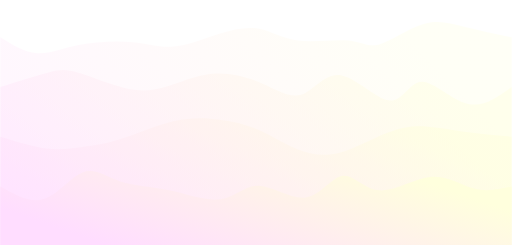
t = 0.00 s
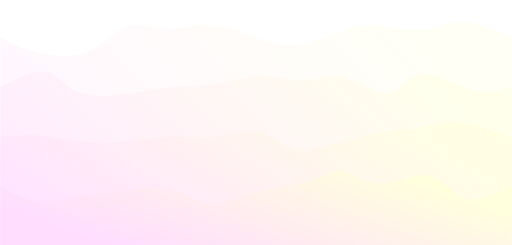
t = 1.88 s
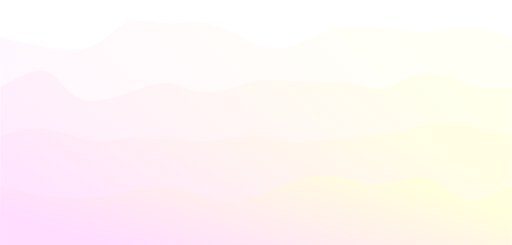
t = 3.13 s
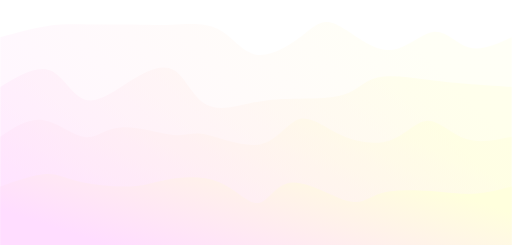
t = 5.00 s
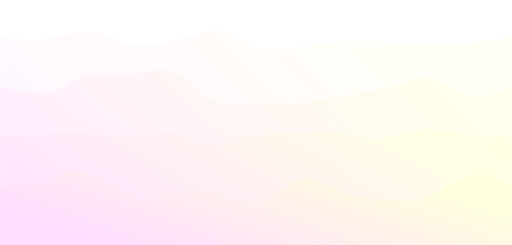
t = 6.88 s
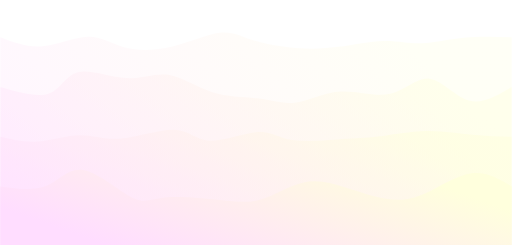
t = 8.13 s

The animated SVG that drew these frames (rendered in a browser with its animation timeline set to each time). Animation: 4 CSS @keyframes rules; one cycle of 10.00 s, repeats indefinitely.

<svg width="100%" height="100%" id="svg" viewBox="0 0 1440 690" xmlns="http://www.w3.org/2000/svg" class="transition duration-300 ease-in-out delay-150"><style>
          .path-0{
            animation:pathAnim-0 10s;
            animation-timing-function: linear;
            animation-iteration-count: infinite;
          }
          @keyframes pathAnim-0{
            0%{
              d: path("M 0,700 L 0,105 C 34.02560781187724,126.21882556131261 68.05121562375447,147.43765112262523 103,150 C 137.94878437624553,152.56234887737477 173.8207453168593,136.46822107081175 221,127 C 268.1792546831407,117.53177892918826 326.6658031088083,114.68946459412783 372,119 C 417.3341968911917,123.31053540587217 449.51604224790754,134.773920552677 489,131 C 528.4839577520925,127.226079447323 575.2700278995617,108.21485319516408 617,95 C 658.7299721004383,81.78514680483592 695.4038461538461,74.36666666666666 729,81 C 762.5961538461539,87.63333333333334 793.1145874850538,108.31848013816928 838,114 C 882.8854125149462,119.68151986183072 942.1378039059387,110.35941278065629 980,114 C 1017.8621960940613,117.64058721934371 1034.3341968911916,134.24386873920554 1067,125 C 1099.6658031088084,115.75613126079448 1148.5254085292945,80.66511226252157 1190,68 C 1231.4745914707055,55.334887737478425 1265.5641689916304,65.09568221070813 1306,75 C 1346.4358310083696,84.90431778929187 1393.217915504185,94.95215889464593 1440,105 L 1440,700 L 0,700 Z");
            }
            25%{
              d: path("M 0,700 L 0,105 C 31.75485110744178,121.10859856896127 63.50970221488356,137.21719713792254 110,150 C 156.49029778511644,162.78280286207746 217.71604224790752,172.23981001727117 259,151 C 300.2839577520925,129.76018998272883 321.6261287934863,77.82356279299285 353,61 C 384.3738712065137,44.176437207007154 425.7794425781472,62.465938810757464 464,65 C 502.2205574218528,67.53406118924254 537.2561008939248,54.31268196397731 584,63 C 630.7438991060752,71.68731803602269 689.1961538461537,102.28333333333333 733,119 C 776.8038461538463,135.71666666666667 805.95928372146,138.55398470268938 839,130 C 872.04071627854,121.44601529731062 908.9667112680065,101.5007278559092 947,83 C 985.0332887319935,64.4992721440908 1024.1738712065137,47.44310387367383 1065,54 C 1105.8261287934863,60.55689612632617 1148.3378039059387,90.7268566493955 1188,91 C 1227.6621960940613,91.2731433506045 1264.474913169732,61.64946952874414 1306,59 C 1347.525086830268,56.35053047125586 1393.7625434151341,80.67526523562793 1440,105 L 1440,700 L 0,700 Z");
            }
            50%{
              d: path("M 0,700 L 0,105 C 46.06646453718993,91.89873977490558 92.13292907437986,78.79747954981116 133,73 C 173.86707092562014,67.20252045018884 209.53474823967053,68.70882157566095 250,69 C 290.46525176032947,69.29117842433905 335.7280779669381,68.36723414754503 374,69 C 412.2719220330619,69.63276585245497 443.5529398925772,71.82224183415893 484,70 C 524.4470601074228,68.17775816584107 574.0601624627532,62.343798515819245 613,82 C 651.9398375372468,101.65620148418076 680.2064102564102,146.80256410256408 720,154 C 759.7935897435898,161.19743589743592 811.1141965116058,130.44594507392435 847,103 C 882.8858034883942,75.55405492607566 903.3368036971665,51.41365560173851 942,67 C 980.6631963028335,82.58634439826149 1037.5385886997285,137.89943251912163 1088,141 C 1138.4614113002715,144.10056748087837 1182.508841503919,94.98861432177495 1219,90 C 1255.491158496081,85.01138567822505 1284.4260452845945,124.14611019377858 1320,134 C 1355.5739547154055,143.85388980622142 1397.7869773577027,124.42694490311071 1440,105 L 1440,700 L 0,700 Z");
            }
            75%{
              d: path("M 0,700 L 0,105 C 39.258732372981086,117.46736415570612 78.51746474596217,129.93472831141224 124,124 C 169.48253525403783,118.06527168858774 221.18887338913243,93.72845091005713 256,96 C 290.8111266108676,98.27154908994287 308.727041697508,127.15146804835922 344,139 C 379.272958302492,150.84853195164078 431.90295982083546,145.66567689650591 483,131 C 534.0970401791645,116.33432310349409 583.6611190191502,92.18582436561712 618,91 C 652.3388809808498,89.81417563438288 671.4525641025641,111.59102564102562 706,124 C 740.5474358974359,136.40897435897438 790.5286245705935,139.45007307028035 830,142 C 869.4713754294065,144.54992692971965 898.432937615062,146.60868207785308 942,138 C 985.567062384938,129.39131792214692 1043.7396249691587,110.11519861830742 1085,112 C 1126.2603750308413,113.88480138169258 1150.6085625083035,136.93052344891723 1184,140 C 1217.3914374916965,143.06947655108277 1259.8261249976276,126.16270758602364 1304,117 C 1348.1738750023724,107.83729241397636 1394.0869375011862,106.41864620698817 1440,105 L 1440,700 L 0,700 Z");
            }
            100%{
              d: path("M 0,700 L 0,105 C 34.02560781187724,126.21882556131261 68.05121562375447,147.43765112262523 103,150 C 137.94878437624553,152.56234887737477 173.8207453168593,136.46822107081175 221,127 C 268.1792546831407,117.53177892918826 326.6658031088083,114.68946459412783 372,119 C 417.3341968911917,123.31053540587217 449.51604224790754,134.773920552677 489,131 C 528.4839577520925,127.226079447323 575.2700278995617,108.21485319516408 617,95 C 658.7299721004383,81.78514680483592 695.4038461538461,74.36666666666666 729,81 C 762.5961538461539,87.63333333333334 793.1145874850538,108.31848013816928 838,114 C 882.8854125149462,119.68151986183072 942.1378039059387,110.35941278065629 980,114 C 1017.8621960940613,117.64058721934371 1034.3341968911916,134.24386873920554 1067,125 C 1099.6658031088084,115.75613126079448 1148.5254085292945,80.66511226252157 1190,68 C 1231.4745914707055,55.334887737478425 1265.5641689916304,65.09568221070813 1306,75 C 1346.4358310083696,84.90431778929187 1393.217915504185,94.95215889464593 1440,105 L 1440,700 L 0,700 Z");
            }
          }</style><defs><linearGradient id="gradient" x1="4%" y1="70%" x2="96%" y2="30%"><stop offset="5%" stop-color="#ffddff"></stop><stop offset="95%" stop-color="#ffffdd"></stop></linearGradient></defs><path d="M 0,700 L 0,105 C 34.02560781187724,126.21882556131261 68.05121562375447,147.43765112262523 103,150 C 137.94878437624553,152.56234887737477 173.8207453168593,136.46822107081175 221,127 C 268.1792546831407,117.53177892918826 326.6658031088083,114.68946459412783 372,119 C 417.3341968911917,123.31053540587217 449.51604224790754,134.773920552677 489,131 C 528.4839577520925,127.226079447323 575.2700278995617,108.21485319516408 617,95 C 658.7299721004383,81.78514680483592 695.4038461538461,74.36666666666666 729,81 C 762.5961538461539,87.63333333333334 793.1145874850538,108.31848013816928 838,114 C 882.8854125149462,119.68151986183072 942.1378039059387,110.35941278065629 980,114 C 1017.8621960940613,117.64058721934371 1034.3341968911916,134.24386873920554 1067,125 C 1099.6658031088084,115.75613126079448 1148.5254085292945,80.66511226252157 1190,68 C 1231.4745914707055,55.334887737478425 1265.5641689916304,65.09568221070813 1306,75 C 1346.4358310083696,84.90431778929187 1393.217915504185,94.95215889464593 1440,105 L 1440,700 L 0,700 Z" stroke="none" stroke-width="0" fill="url(#gradient)" fill-opacity="0.265" class="transition-all duration-300 ease-in-out delay-150 path-0"></path><style>
          .path-1{
            animation:pathAnim-1 10s;
            animation-timing-function: linear;
            animation-iteration-count: infinite;
          }
          @keyframes pathAnim-1{
            0%{
              d: path("M 0,700 L 0,245 C 51.11036459222987,228.75030271973276 102.22072918445974,212.50060543946555 136,204 C 169.77927081554026,195.49939456053445 186.22744785439087,194.7478809618706 220,205 C 253.77255214560913,215.2521190381294 304.86947939797676,236.50787071305206 347,247 C 389.13052060202324,257.49212928694794 422.29463455370194,257.2206361859212 462,246 C 501.70536544629806,234.77936381407883 547.9519823872155,212.6095845432633 596,208 C 644.0480176127845,203.3904154567367 693.8974358974359,216.3410256410256 737,235 C 780.1025641025641,253.6589743589744 816.4582740230409,278.0263128926341 850,266 C 883.5417259769591,253.97368710736586 914.2694680104006,205.5537227884378 958,212 C 1001.7305319895994,218.4462772115622 1058.4638539353566,279.7587959536146 1096,283 C 1133.5361460646434,286.2412040463854 1151.8751162481733,231.41109339710374 1186,230 C 1220.1248837518267,228.58890660289626 1270.0356810719504,280.5968304579704 1315,292 C 1359.9643189280496,303.4031695420296 1399.9821594640248,274.20158477101484 1440,245 L 1440,700 L 0,700 Z");
            }
            25%{
              d: path("M 0,700 L 0,245 C 47.80191406175861,218.34079504260853 95.60382812351722,191.68159008521704 128,202 C 160.39617187648278,212.31840991478296 177.38660156768964,259.6144347017404 218,277 C 258.61339843231036,294.3855652982596 322.84976560572414,281.86067110782136 369,270 C 415.15023439427586,258.13932889217864 443.2143360094137,246.94288086697415 475,247 C 506.7856639905863,247.05711913302585 542.2928903566209,258.3678054242821 588,250 C 633.7071096433791,241.6321945757179 689.6141025641025,213.58589743589744 733,206 C 776.3858974358975,198.41410256410256 807.2506993869689,211.2886048321282 846,214 C 884.7493006130311,216.7113951678718 931.3830998880222,209.25968323558996 974,221 C 1016.6169001119778,232.74031676441004 1055.2169010609425,263.67266222551194 1089,257 C 1122.7830989390575,250.32733777448806 1151.7492958682078,206.04966786236216 1192,200 C 1232.2507041317922,193.95033213763784 1283.7859154662265,226.12866632503938 1327,240 C 1370.2140845337735,253.87133367496062 1405.1070422668868,249.4356668374803 1440,245 L 1440,700 L 0,700 Z");
            }
            50%{
              d: path("M 0,700 L 0,245 C 50.49577710717607,214.5493651426294 100.99155421435213,184.0987302852588 139,198 C 177.00844578564787,211.9012697147412 202.52956024976754,270.15444400159424 239,281 C 275.47043975023246,291.84555599840576 322.8902047865778,255.28349370836418 368,227 C 413.1097952134222,198.71650629163582 455.9096206039211,178.71158116494905 488,197 C 520.0903793960789,215.28841883505095 541.4713127977377,271.87018163183967 577,293 C 612.5286872022623,314.12981836816033 662.2051282051281,299.80769230769226 703,291 C 743.7948717948719,282.19230769230774 775.7081743817497,278.8990491373911 822,278 C 868.2918256182503,277.1009508626089 928.9621742678738,278.5961111427432 968,266 C 1007.0378257321262,253.40388885725676 1024.4431285467551,226.71650629163585 1062,218 C 1099.5568714532449,209.28349370836415 1157.2653115451044,218.5378636907134 1208,225 C 1258.7346884548956,231.4621363092866 1302.4956252728275,235.13203894551046 1340,238 C 1377.5043747271725,240.86796105448954 1408.7521873635862,242.93398052724478 1440,245 L 1440,700 L 0,700 Z");
            }
            75%{
              d: path("M 0,700 L 0,245 C 52.673476437207,270.6244235039572 105.346952874414,296.2488470079144 138,283 C 170.653047125586,269.7511529920856 183.28566493955094,217.62903547229973 218,203 C 252.71433506044906,188.37096452770027 309.5103873673822,211.23501110288674 356,211 C 402.4896126326178,210.76498889711326 438.6727855909203,187.4309201161533 477,199 C 515.3272144090797,210.5690798838467 555.7984702689366,257.04130843250016 597,277 C 638.2015297310634,296.95869156749984 680.1333333333332,290.4038461538462 718,291 C 755.8666666666668,291.5961538461538 789.6681963977302,299.3433069521152 829,296 C 868.3318036022698,292.6566930478848 913.1938810757462,278.2229260376929 960,273 C 1006.8061189242538,267.7770739623071 1055.5562792992848,271.76498889711326 1099,258 C 1142.4437207007152,244.23501110288674 1180.5810017271156,212.7171183738541 1216,219 C 1251.4189982728844,225.2828816261459 1284.1197137922525,269.36653760747026 1321,280 C 1357.8802862077475,290.63346239252974 1398.9401431038737,267.81673119626487 1440,245 L 1440,700 L 0,700 Z");
            }
            100%{
              d: path("M 0,700 L 0,245 C 51.11036459222987,228.75030271973276 102.22072918445974,212.50060543946555 136,204 C 169.77927081554026,195.49939456053445 186.22744785439087,194.7478809618706 220,205 C 253.77255214560913,215.2521190381294 304.86947939797676,236.50787071305206 347,247 C 389.13052060202324,257.49212928694794 422.29463455370194,257.2206361859212 462,246 C 501.70536544629806,234.77936381407883 547.9519823872155,212.6095845432633 596,208 C 644.0480176127845,203.3904154567367 693.8974358974359,216.3410256410256 737,235 C 780.1025641025641,253.6589743589744 816.4582740230409,278.0263128926341 850,266 C 883.5417259769591,253.97368710736586 914.2694680104006,205.5537227884378 958,212 C 1001.7305319895994,218.4462772115622 1058.4638539353566,279.7587959536146 1096,283 C 1133.5361460646434,286.2412040463854 1151.8751162481733,231.41109339710374 1186,230 C 1220.1248837518267,228.58890660289626 1270.0356810719504,280.5968304579704 1315,292 C 1359.9643189280496,303.4031695420296 1399.9821594640248,274.20158477101484 1440,245 L 1440,700 L 0,700 Z");
            }
          }</style><defs><linearGradient id="gradient" x1="4%" y1="70%" x2="96%" y2="30%"><stop offset="5%" stop-color="#ffddff"></stop><stop offset="95%" stop-color="#ffffdd"></stop></linearGradient></defs><path d="M 0,700 L 0,245 C 51.11036459222987,228.75030271973276 102.22072918445974,212.50060543946555 136,204 C 169.77927081554026,195.49939456053445 186.22744785439087,194.7478809618706 220,205 C 253.77255214560913,215.2521190381294 304.86947939797676,236.50787071305206 347,247 C 389.13052060202324,257.49212928694794 422.29463455370194,257.2206361859212 462,246 C 501.70536544629806,234.77936381407883 547.9519823872155,212.6095845432633 596,208 C 644.0480176127845,203.3904154567367 693.8974358974359,216.3410256410256 737,235 C 780.1025641025641,253.6589743589744 816.4582740230409,278.0263128926341 850,266 C 883.5417259769591,253.97368710736586 914.2694680104006,205.5537227884378 958,212 C 1001.7305319895994,218.4462772115622 1058.4638539353566,279.7587959536146 1096,283 C 1133.5361460646434,286.2412040463854 1151.8751162481733,231.41109339710374 1186,230 C 1220.1248837518267,228.58890660289626 1270.0356810719504,280.5968304579704 1315,292 C 1359.9643189280496,303.4031695420296 1399.9821594640248,274.20158477101484 1440,245 L 1440,700 L 0,700 Z" stroke="none" stroke-width="0" fill="url(#gradient)" fill-opacity="0.4" class="transition-all duration-300 ease-in-out delay-150 path-1"></path><style>
          .path-2{
            animation:pathAnim-2 10s;
            animation-timing-function: linear;
            animation-iteration-count: infinite;
          }
          @keyframes pathAnim-2{
            0%{
              d: path("M 0,700 L 0,385 C 45.324704397502344,399.09086716392414 90.64940879500469,413.18173432784835 129,418 C 167.3505912049953,422.81826567215165 198.7270692174837,418.3639298525309 231,414 C 263.2729307825163,409.6360701474691 296.4423143350605,405.3625462620281 341,391 C 385.5576856649395,376.6374537379719 441.5036734422745,352.18588509935665 490,341 C 538.4963265577255,329.81411490064335 579.5429918958416,331.89391334054545 618,337 C 656.4570081041584,342.10608665945455 692.324358974359,350.2384615384615 728,366 C 763.675641025641,381.7615384615385 799.1595722067224,405.1522405056084 836,420 C 872.8404277932776,434.8477594943916 911.037352198751,441.1525764391049 955,430 C 998.962647801249,418.8474235608951 1048.6910189982732,390.237453737972 1090,374 C 1131.3089810017268,357.762546262028 1164.198571808157,353.89760860900753 1199,356 C 1233.801428191843,358.10239139099247 1270.514693769098,366.1721118259979 1311,372 C 1351.485306230902,377.8278881740021 1395.742653115451,381.413944087001 1440,385 L 1440,700 L 0,700 Z");
            }
            25%{
              d: path("M 0,700 L 0,385 C 33.3249368938488,375.7691368217275 66.6498737876976,366.538273643455 112,370 C 157.3501262123024,373.461726356545 214.72544174305835,389.61604224790756 255,397 C 295.27455825694165,404.38395775209244 318.44835924006907,402.9975573649149 357,401 C 395.55164075993093,399.0024426350851 449.48112129666526,396.39372829243297 492,399 C 534.5188787033347,401.60627170756703 565.6271555732695,409.4275294653533 605,401 C 644.3728444267305,392.5724705346467 692.0102564102565,367.8961538461538 729,374 C 765.9897435897435,380.1038461538462 792.3318187857047,416.98785515003135 831,423 C 869.6681812142953,429.01214484996865 920.6624684469242,404.1524255537209 960,391 C 999.3375315530758,377.8475744462791 1027.0183074265976,376.4024426350851 1068,373 C 1108.9816925734024,369.5975573649149 1163.2643018466852,364.23780390593856 1203,355 C 1242.7356981533148,345.76219609406144 1267.9244851866615,332.6463417411604 1305,337 C 1342.0755148133385,341.3536582588396 1391.0377574066692,363.1768291294198 1440,385 L 1440,700 L 0,700 Z");
            }
            50%{
              d: path("M 0,700 L 0,385 C 38.89838106625673,358.67884188350513 77.79676213251346,332.3576837670102 119,338 C 160.20323786748654,343.6423162329898 203.71133253620297,381.2481068154643 237,386 C 270.288667463797,390.7518931845357 293.35790772267455,362.6498889711325 338,359 C 382.64209227732545,355.3501110288675 448.85703657309887,376.1523373000057 488,380 C 527.1429634269011,383.8476626999943 539.2139459849304,370.74076182884477 579,379 C 618.7860540150696,387.25923817115523 686.2871794871795,416.88461538461536 734,406 C 781.7128205128205,395.11538461538464 809.6373360663516,343.7207766326938 843,335 C 876.3626639336484,326.2792233673062 915.1634762474141,360.2322780846097 961,381 C 1006.8365237525859,401.7677219153903 1059.7087589439918,409.3501110288675 1101,394 C 1142.2912410560082,378.6498889711325 1172.0014879766177,340.36727779992026 1204,340 C 1235.9985120233823,339.63272220007974 1270.285289149538,377.18077777145135 1310,391 C 1349.714710850462,404.81922222854865 1394.8573554252312,394.9096111142743 1440,385 L 1440,700 L 0,700 Z");
            }
            75%{
              d: path("M 0,700 L 0,385 C 30.80186566455997,391.30539486420315 61.60373132911994,397.6107897284063 100,392 C 138.39626867088006,386.3892102715937 184.38694034808026,368.8622359505779 223,370 C 261.61305965191974,371.1377640494221 292.84850727855905,390.94026646928205 341,390 C 389.15149272144095,389.05973353071795 454.21903053768335,367.376698172294 492,374 C 529.7809694623166,380.623301827706 540.2753705707074,415.5529408415419 579,416 C 617.7246294292926,416.4470591584581 684.6794871794871,382.41153846153844 724,374 C 763.3205128205129,365.58846153846156 775.0066807113441,382.8009053123043 819,386 C 862.9933192886559,389.1990946876957 939.2937899751371,378.3848402892445 981,378 C 1022.7062100248629,377.6151597107555 1029.8181593881077,387.659733530718 1062,387 C 1094.1818406118923,386.340266469282 1151.4335724724324,374.9762255878837 1202,373 C 1252.5664275275676,371.0237744121163 1296.4475507221623,378.4353641177475 1335,382 C 1373.5524492778377,385.5646358822525 1406.7762246389188,385.2823179411263 1440,385 L 1440,700 L 0,700 Z");
            }
            100%{
              d: path("M 0,700 L 0,385 C 45.324704397502344,399.09086716392414 90.64940879500469,413.18173432784835 129,418 C 167.3505912049953,422.81826567215165 198.7270692174837,418.3639298525309 231,414 C 263.2729307825163,409.6360701474691 296.4423143350605,405.3625462620281 341,391 C 385.5576856649395,376.6374537379719 441.5036734422745,352.18588509935665 490,341 C 538.4963265577255,329.81411490064335 579.5429918958416,331.89391334054545 618,337 C 656.4570081041584,342.10608665945455 692.324358974359,350.2384615384615 728,366 C 763.675641025641,381.7615384615385 799.1595722067224,405.1522405056084 836,420 C 872.8404277932776,434.8477594943916 911.037352198751,441.1525764391049 955,430 C 998.962647801249,418.8474235608951 1048.6910189982732,390.237453737972 1090,374 C 1131.3089810017268,357.762546262028 1164.198571808157,353.89760860900753 1199,356 C 1233.801428191843,358.10239139099247 1270.514693769098,366.1721118259979 1311,372 C 1351.485306230902,377.8278881740021 1395.742653115451,381.413944087001 1440,385 L 1440,700 L 0,700 Z");
            }
          }</style><defs><linearGradient id="gradient" x1="4%" y1="70%" x2="96%" y2="30%"><stop offset="5%" stop-color="#ffddff"></stop><stop offset="95%" stop-color="#ffffdd"></stop></linearGradient></defs><path d="M 0,700 L 0,385 C 45.324704397502344,399.09086716392414 90.64940879500469,413.18173432784835 129,418 C 167.3505912049953,422.81826567215165 198.7270692174837,418.3639298525309 231,414 C 263.2729307825163,409.6360701474691 296.4423143350605,405.3625462620281 341,391 C 385.5576856649395,376.6374537379719 441.5036734422745,352.18588509935665 490,341 C 538.4963265577255,329.81411490064335 579.5429918958416,331.89391334054545 618,337 C 656.4570081041584,342.10608665945455 692.324358974359,350.2384615384615 728,366 C 763.675641025641,381.7615384615385 799.1595722067224,405.1522405056084 836,420 C 872.8404277932776,434.8477594943916 911.037352198751,441.1525764391049 955,430 C 998.962647801249,418.8474235608951 1048.6910189982732,390.237453737972 1090,374 C 1131.3089810017268,357.762546262028 1164.198571808157,353.89760860900753 1199,356 C 1233.801428191843,358.10239139099247 1270.514693769098,366.1721118259979 1311,372 C 1351.485306230902,377.8278881740021 1395.742653115451,381.413944087001 1440,385 L 1440,700 L 0,700 Z" stroke="none" stroke-width="0" fill="url(#gradient)" fill-opacity="0.53" class="transition-all duration-300 ease-in-out delay-150 path-2"></path><style>
          .path-3{
            animation:pathAnim-3 10s;
            animation-timing-function: linear;
            animation-iteration-count: infinite;
          }
          @keyframes pathAnim-3{
            0%{
              d: path("M 0,700 L 0,525 C 42.41168270416975,548.9570546034277 84.8233654083395,572.9141092068554 124,560 C 163.1766345916605,547.0858907931446 199.11822107081173,497.30061777600633 233,485 C 266.8817789291883,472.69938222399367 298.70375030841353,497.88341968911914 338,511 C 377.29624969158647,524.1165803108809 424.06677769553414,525.165703467517 475,536 C 525.9332223044659,546.834296532483 581.0291389094498,567.453766440813 622,561 C 662.9708610905502,554.546233559187 689.8166666666666,521.0192307692308 729,523 C 768.1833333333334,524.9807692307692 819.7041944238837,562.4693104822638 861,556 C 902.2958055761163,549.5306895177362 933.366555637799,499.1035273017138 964,495 C 994.633444362201,490.8964726982862 1024.8295830249199,533.1165803108809 1068,536 C 1111.1704169750801,538.8834196891191 1167.3151122625216,502.43015145476284 1214,498 C 1260.6848877374784,493.56984854523716 1297.909967924994,521.1628138700678 1334,531 C 1370.090032075006,540.8371861299322 1405.045016037503,532.9185930649661 1440,525 L 1440,700 L 0,700 Z");
            }
            25%{
              d: path("M 0,700 L 0,525 C 30.93296133917896,542.7270379016493 61.86592267835792,560.4540758032987 103,569 C 144.13407732164208,577.5459241967013 195.4692706257473,576.9107346884548 234,573 C 272.5307293742527,569.0892653115452 298.25699481865286,561.9029854428819 338,551 C 377.74300518134714,540.0970145571181 431.5027500996413,525.4773235400177 474,533 C 516.4972499003587,540.5226764599823 547.732004782782,570.187720397047 583,577 C 618.267995217218,583.812279602953 657.5692307692308,567.7717948717948 704,551 C 750.4307692307692,534.2282051282052 803.9910721402949,516.7251001157737 849,501 C 894.0089278597051,485.27489988422633 930.4664806695896,471.3278046651104 964,478 C 997.5335193304104,484.6721953348896 1028.143005181347,511.96368122378476 1070,511 C 1111.856994818653,510.03631877621524 1164.9614986050217,480.8174704397502 1203,492 C 1241.0385013949783,503.1825295602498 1264.0110003985653,554.7664370172142 1301,567 C 1337.9889996014347,579.2335629827858 1388.9944998007172,552.1167814913929 1440,525 L 1440,700 L 0,700 Z");
            }
            50%{
              d: path("M 0,700 L 0,525 C 48.111781396496426,508.2340963009357 96.22356279299285,491.4681926018714 130,490 C 163.77643720700715,488.5318073981286 183.21753022452504,502.36132589345016 224,512 C 264.78246977547496,521.6386741065498 326.906316308907,527.0865038243277 368,525 C 409.093683691093,522.9134961756723 429.15720453984704,513.292658809239 469,506 C 508.84279546015296,498.707341190761 568.4648655317048,493.74286093871603 616,513 C 663.5351344682952,532.257139061284 698.9833333333333,575.7358974358973 727,572 C 755.0166666666667,568.2641025641027 775.6018011349618,517.3135493176944 821,514 C 866.3981988650382,510.6864506823055 936.6094621268196,555.0099052933249 979,566 C 1021.3905378731804,576.9900947066751 1035.9603503577596,554.6468295090058 1072,544 C 1108.0396496422404,533.3531704909942 1165.5491364421414,534.4027766706523 1213,538 C 1260.4508635578586,541.5972233293477 1297.843103873674,547.7420638083851 1334,546 C 1370.156896126326,544.2579361916149 1405.078448063163,534.6289680958075 1440,525 L 1440,700 L 0,700 Z");
            }
            75%{
              d: path("M 0,700 L 0,525 C 48.35245497162596,525.8342785021541 96.70490994325192,526.6685570043082 132,511 C 167.29509005674808,495.3314429956917 189.53281519861832,463.1600504849209 234,477 C 278.4671848013817,490.8399495150791 345.1638292622748,550.6912410560079 381,571 C 416.8361707377252,591.3087589439921 421.81186775228224,572.0749852910474 459,563 C 496.18813224771776,553.9250147089526 565.5886997285961,555.0088177798023 617,564 C 668.4113002714039,572.9911822201977 701.8333333333334,589.8897435897435 738,574 C 774.1666666666666,558.1102564102565 813.0779669380705,509.43220786122345 852,500 C 890.9220330619295,490.56779213877655 929.8547989143844,520.3814249653627 972,538 C 1014.1452010856156,555.6185750346373 1059.5028374043918,561.0420922773255 1094,568 C 1128.4971625956082,574.9579077226745 1152.1338514680485,583.4502059253355 1190,561 C 1227.8661485319515,538.5497940746645 1279.9617567234147,485.15708402133276 1324,474 C 1368.0382432765853,462.84291597866724 1404.0191216382927,493.9214579893336 1440,525 L 1440,700 L 0,700 Z");
            }
            100%{
              d: path("M 0,700 L 0,525 C 42.41168270416975,548.9570546034277 84.8233654083395,572.9141092068554 124,560 C 163.1766345916605,547.0858907931446 199.11822107081173,497.30061777600633 233,485 C 266.8817789291883,472.69938222399367 298.70375030841353,497.88341968911914 338,511 C 377.29624969158647,524.1165803108809 424.06677769553414,525.165703467517 475,536 C 525.9332223044659,546.834296532483 581.0291389094498,567.453766440813 622,561 C 662.9708610905502,554.546233559187 689.8166666666666,521.0192307692308 729,523 C 768.1833333333334,524.9807692307692 819.7041944238837,562.4693104822638 861,556 C 902.2958055761163,549.5306895177362 933.366555637799,499.1035273017138 964,495 C 994.633444362201,490.8964726982862 1024.8295830249199,533.1165803108809 1068,536 C 1111.1704169750801,538.8834196891191 1167.3151122625216,502.43015145476284 1214,498 C 1260.6848877374784,493.56984854523716 1297.909967924994,521.1628138700678 1334,531 C 1370.090032075006,540.8371861299322 1405.045016037503,532.9185930649661 1440,525 L 1440,700 L 0,700 Z");
            }
          }</style><defs><linearGradient id="gradient" x1="4%" y1="70%" x2="96%" y2="30%"><stop offset="5%" stop-color="#ffddff"></stop><stop offset="95%" stop-color="#ffffdd"></stop></linearGradient></defs><path d="M 0,700 L 0,525 C 42.41168270416975,548.9570546034277 84.8233654083395,572.9141092068554 124,560 C 163.1766345916605,547.0858907931446 199.11822107081173,497.30061777600633 233,485 C 266.8817789291883,472.69938222399367 298.70375030841353,497.88341968911914 338,511 C 377.29624969158647,524.1165803108809 424.06677769553414,525.165703467517 475,536 C 525.9332223044659,546.834296532483 581.0291389094498,567.453766440813 622,561 C 662.9708610905502,554.546233559187 689.8166666666666,521.0192307692308 729,523 C 768.1833333333334,524.9807692307692 819.7041944238837,562.4693104822638 861,556 C 902.2958055761163,549.5306895177362 933.366555637799,499.1035273017138 964,495 C 994.633444362201,490.8964726982862 1024.8295830249199,533.1165803108809 1068,536 C 1111.1704169750801,538.8834196891191 1167.3151122625216,502.43015145476284 1214,498 C 1260.6848877374784,493.56984854523716 1297.909967924994,521.1628138700678 1334,531 C 1370.090032075006,540.8371861299322 1405.045016037503,532.9185930649661 1440,525 L 1440,700 L 0,700 Z" stroke="none" stroke-width="0" fill="url(#gradient)" fill-opacity="1" class="transition-all duration-300 ease-in-out delay-150 path-3"></path></svg>
